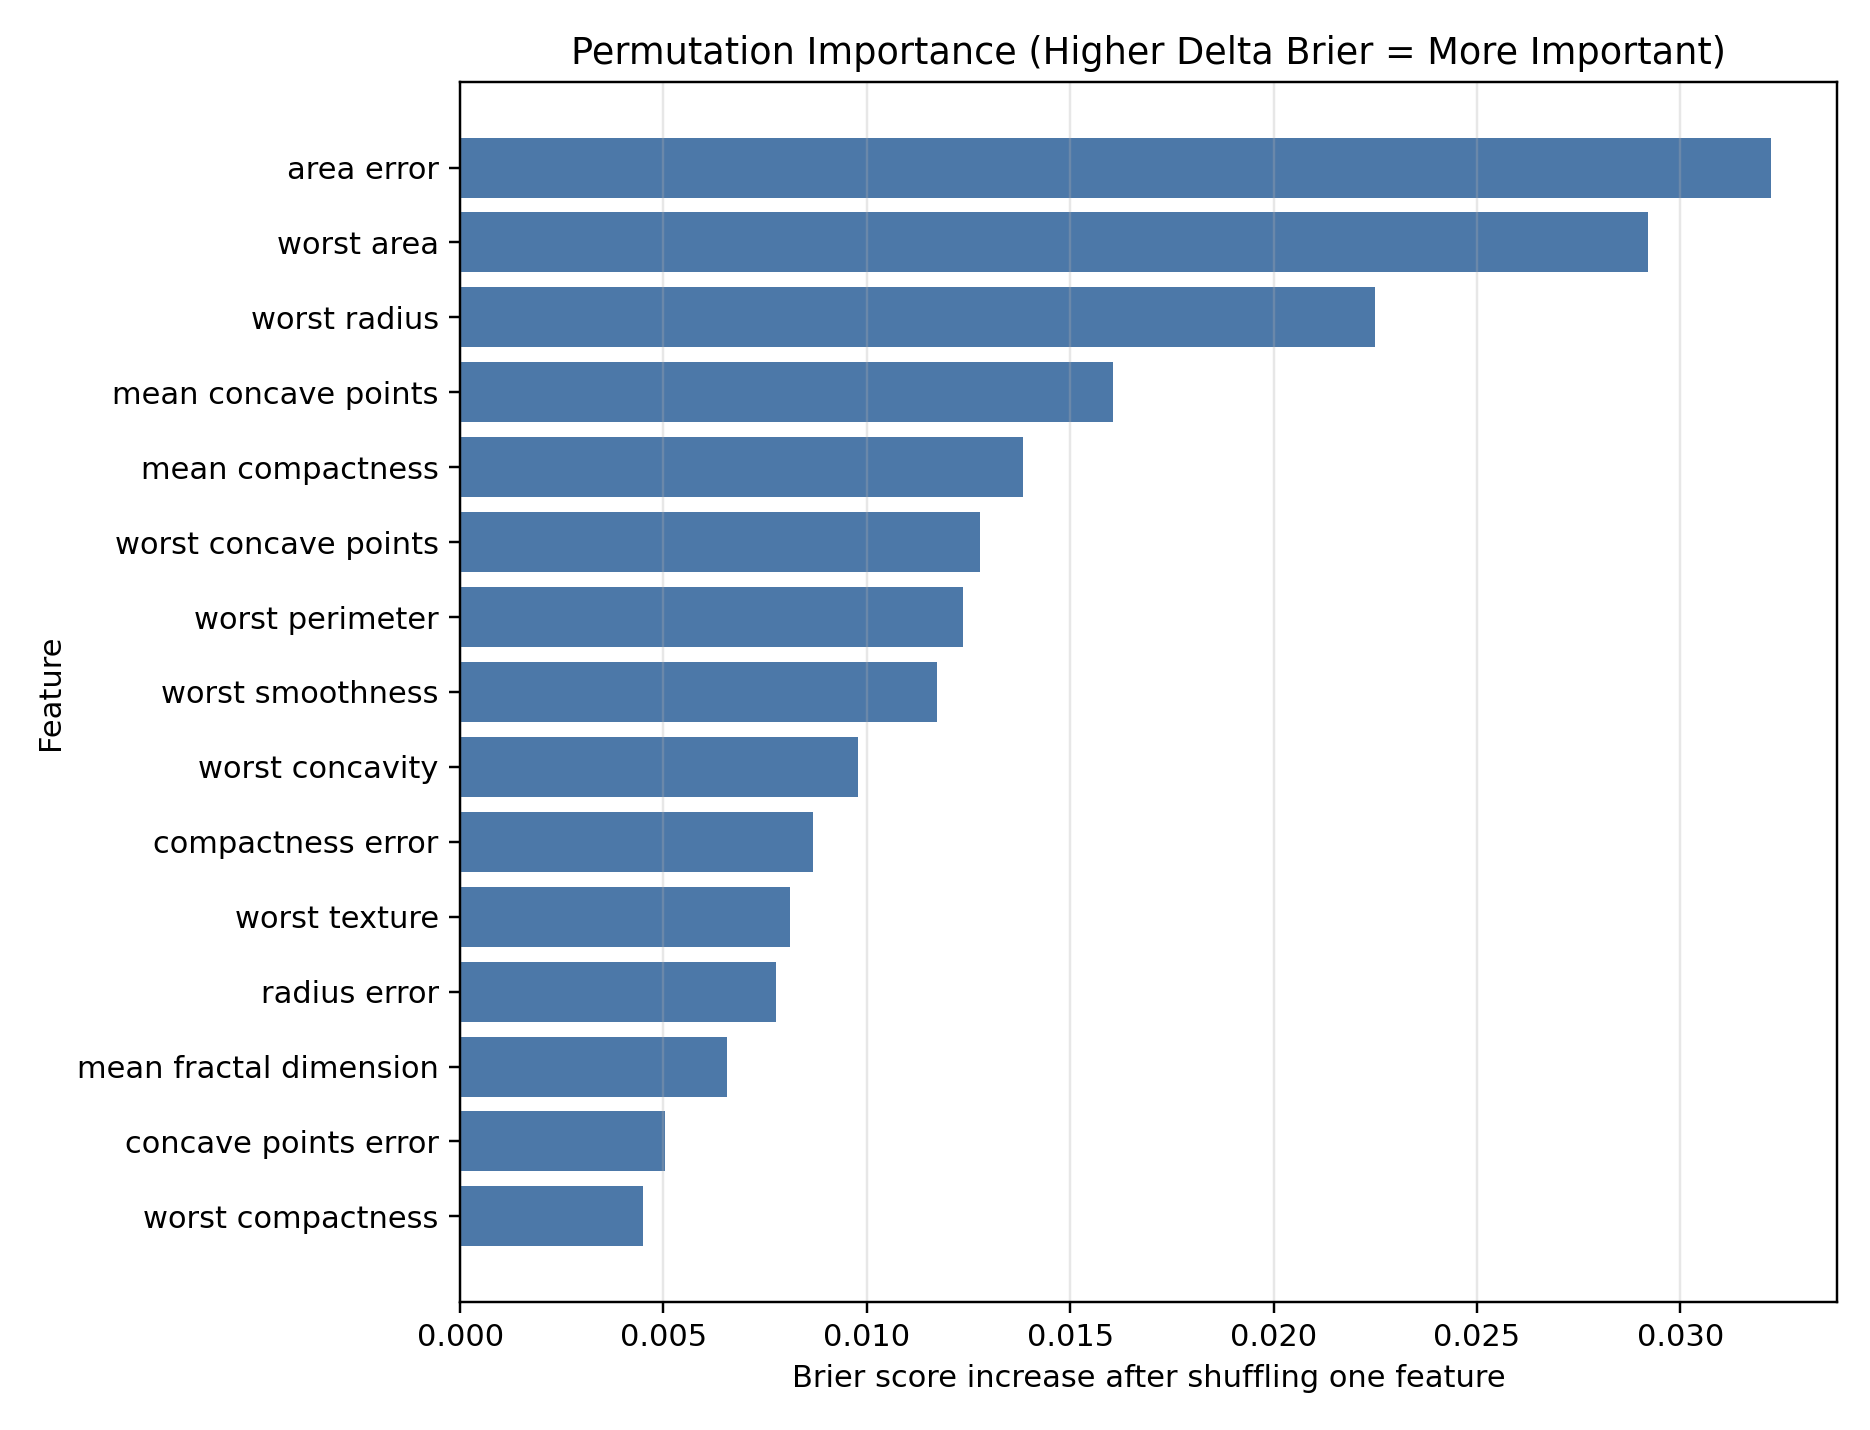

Values plotted in this chart, from the file beside it:
feature, acc_perm, brier_perm, delta_acc, delta_brier
area error, 0.9211, 0.05636, 0.04386, 0.03224
worst area, 0.9298, 0.05332, 0.03509, 0.0292
worst radius, 0.9561, 0.04662, 0.008772, 0.0225
mean concave points, 0.9561, 0.04016, 0.008772, 0.01605
mean compactness, 0.9649, 0.03797, 0.0, 0.01385
worst concave points, 0.9474, 0.0369, 0.01754, 0.01278
worst perimeter, 0.9474, 0.03649, 0.01754, 0.01237
worst smoothness, 0.9474, 0.03584, 0.01754, 0.01173
worst concavity, 0.9649, 0.03391, 0.0, 0.009791
compactness error, 0.9649, 0.03279, 0.0, 0.008673
worst texture, 0.9649, 0.03222, 0.0, 0.008104
radius error, 0.9298, 0.03189, 0.03509, 0.007777
mean fractal dimension, 0.9561, 0.03067, 0.008772, 0.006551
concave points error, 0.9649, 0.02915, 0.0, 0.00503
worst compactness, 0.9649, 0.02862, 0.0, 0.004501
texture error, 0.9649, 0.0285, 0.0, 0.004384
mean concavity, 0.9649, 0.02822, 0.0, 0.004106
mean area, 0.9737, 0.02805, -0.008772, 0.003937
mean radius, 0.9649, 0.02793, 0.0, 0.003809
worst symmetry, 0.9649, 0.02726, 0.0, 0.003142
mean smoothness, 0.9737, 0.02708, -0.008772, 0.002964
worst fractal dimension, 0.9649, 0.02707, 0.0, 0.002952
perimeter error, 0.9649, 0.02691, 0.0, 0.002792
mean symmetry, 0.9649, 0.02633, 0.0, 0.002212
smoothness error, 0.9561, 0.02617, 0.008772, 0.002058
symmetry error, 0.9649, 0.02478, 0.0, 0.0006592
mean perimeter, 0.9649, 0.02468, 0.0, 0.0005643
mean texture, 0.9737, 0.0243, -0.008772, 0.0001801
concavity error, 0.9649, 0.02422, 0.0, 0.0001056
fractal dimension error, 0.9649, 0.02388, 0.0, -0.0002408
